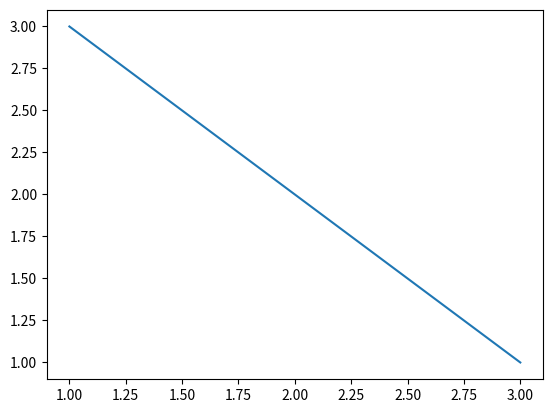

This chart was generated by the following Python code:
import matplotlib.pyplot as plt

def graph(x,y):
    print(f"function that graphs {x} and {y}")
    plt.plot(x,y)
    plt.show()


x = [1,2,3]
y = [3,2,1]

graph(x, y)